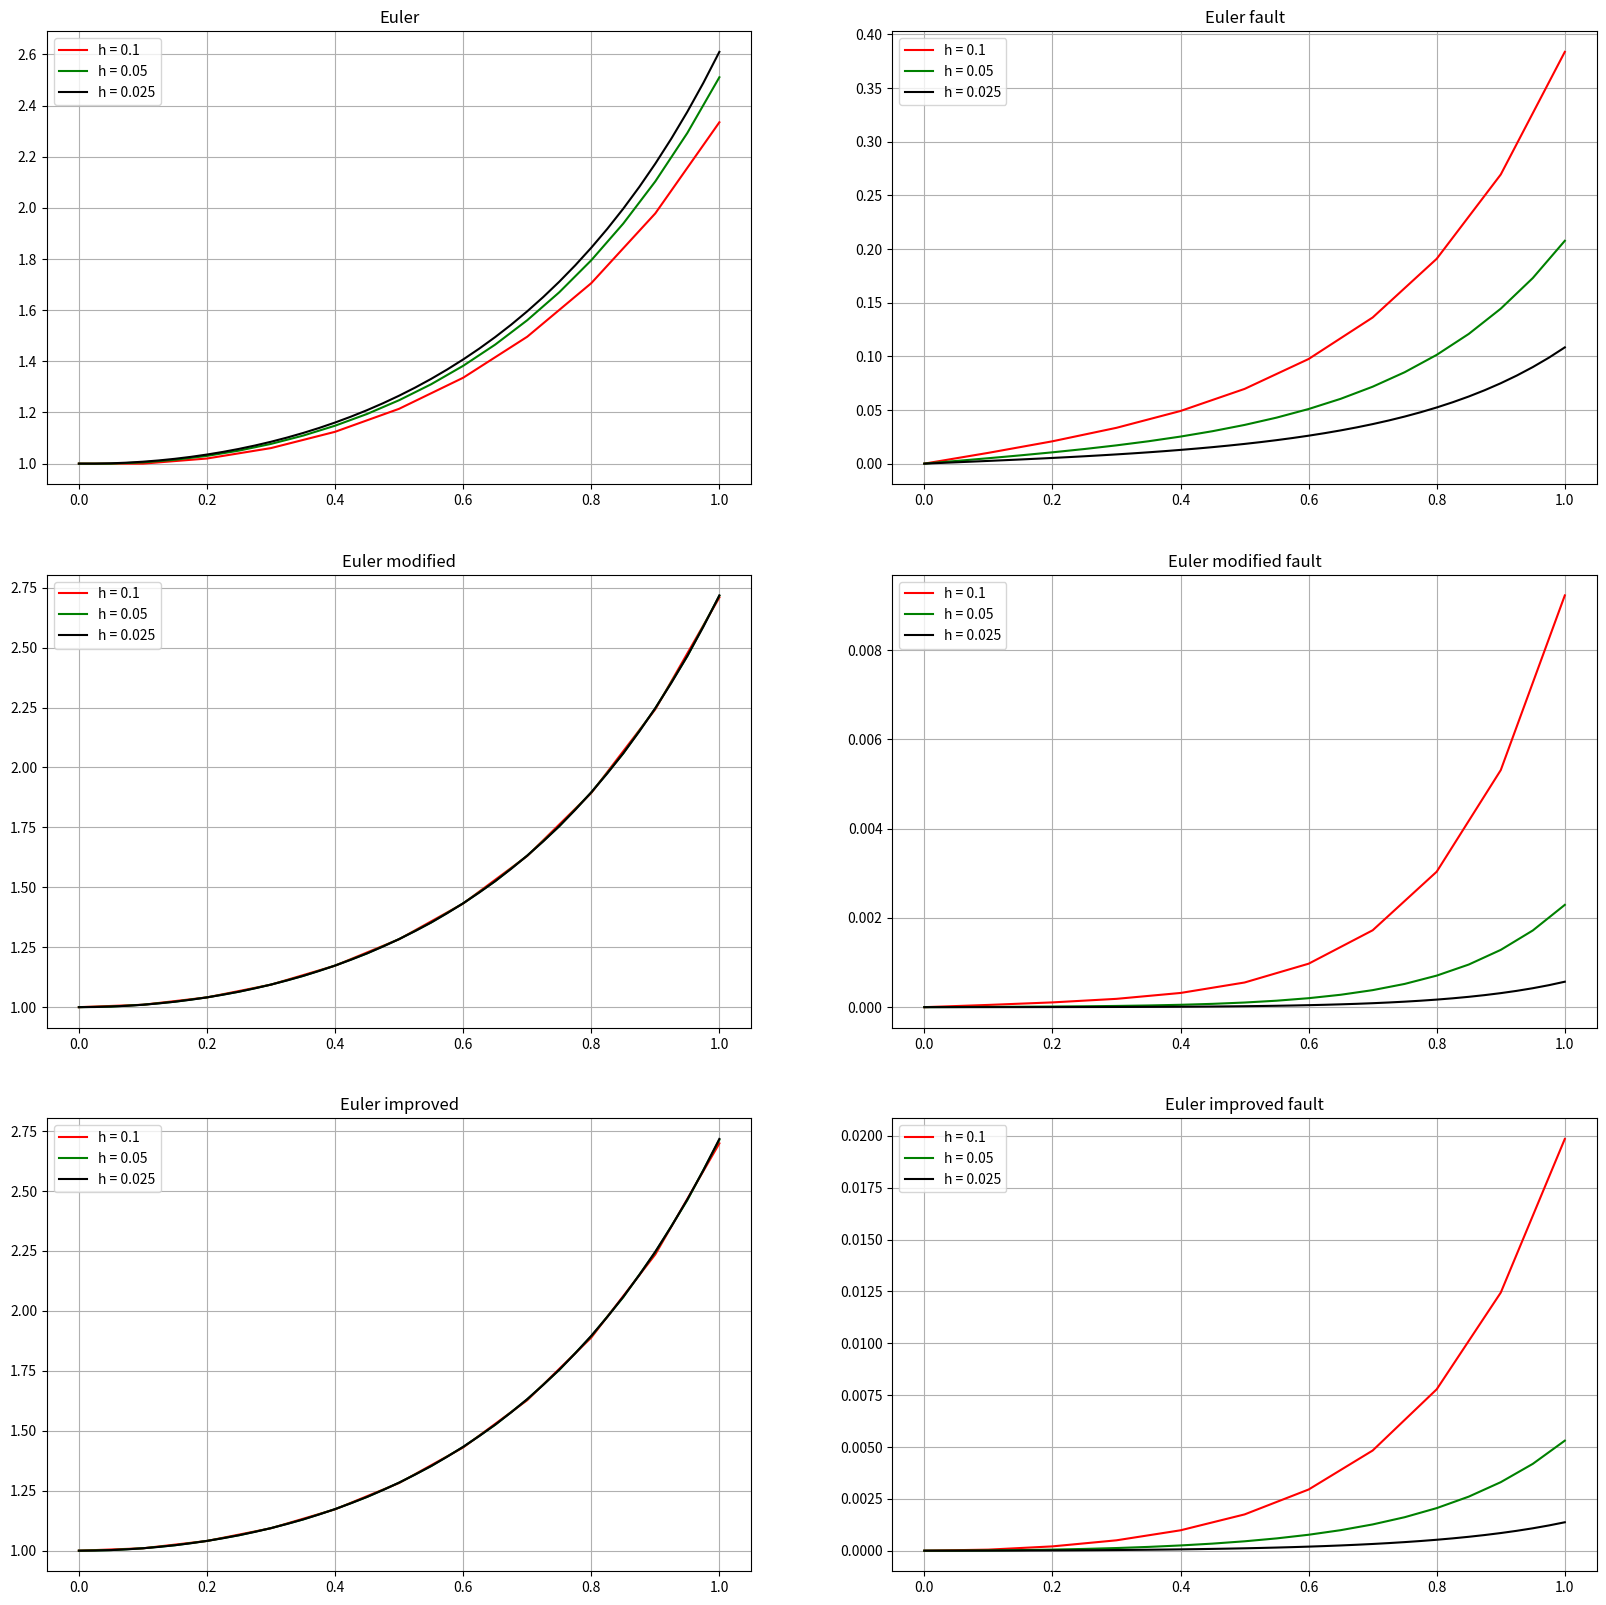

This figure's Python source:
import matplotlib.pyplot as plt
import math

def function(t, y):
    return 2.0 * t * y


def analytic(t):
    y = math.exp(t * t)
    return y


def methodOfEuler(h, yn, t):
    yNew = yn + h * function(t, yn)
    return yNew


def methodOfEulerModified(h, yn, t):
    yNew = yn + h / 2 * (function(t, yn) + function(t + h, yn + h * function(t, yn)))
    return yNew


def methodOfEulerImproved(h, yn, t):
    yNew = yn + h * function(t + h / 2, yn + h / 2 * function(t, yn))
    return yNew


x = [float(0)]

yEuler = [float(1)]
yEulerModified = [float(1)]
yEulerImproved = [float(1)]
yAnalytic = [float(1)]

h1Fault = [float(0)]
h2Fault = [float(0)]
h3Fault = [float(0)]
h = [0.1, 0.05, 0.025]

graphs = plt.figure(figsize=(20, 20))

for j in h:
    for i in range(len(x) - 1, len(x) + int(1 / j)):
        x.append(x[i] + j)
        yAnalytic.append(analytic(x[i + 1]))

        yEuler.append(methodOfEuler(j, yEuler[i], x[i]))
        h1Fault.append(abs(yEuler[i + 1] - yAnalytic[i + 1]))

        yEulerModified.append(methodOfEulerModified(j, yEulerModified[i], x[i]))
        h2Fault.append(abs(yEulerModified[i + 1] - yAnalytic[i + 1]))

        yEulerImproved.append(methodOfEulerImproved(j, yEulerImproved[i], x[i]))
        h3Fault.append(abs(yEulerImproved[i + 1] - yAnalytic[i + 1]))

    x.append(float(0))

    yEuler.append(float(1))
    yEulerModified.append(float(1))
    yEulerImproved.append(float(1))
    yAnalytic.append(float(1))

    h1Fault.append(float(0))
    h2Fault.append(float(0))
    h3Fault.append(float(0))

n1 = int(1/h[0])
n2 = int(1/h[1])
n3 = int(1/h[2])

step = graphs.add_subplot(3, 2, 1)
step.set_title("Euler")
line1, line2, line3 = step.plot(x[0: n1+1], yEuler[0: n1+1], 'r',
                                x[n1+2: n1+n2+3], yEuler[n1+2: n1+n2+3], 'g',
                                x[n1+n2+4: len(x)-2], yEuler[n1+n2+4: len(x)-2], 'k')
plt.legend((line1, line2, line3), ("h = 0.1", "h = 0.05", "h = 0.025"), loc="best")
plt.grid()

step = graphs.add_subplot(3, 2, 3)
step.set_title("Euler modified")
line1, line2, line3 = step.plot(x[0: n1+1], yEulerModified[0: n1+1], 'r',
                                x[n1+2: n1+n2+3], yEulerModified[n1+2: n1+n2+3], 'g',
                                x[n1+n2+4: len(x)-2], yEulerModified[n1+n2+4: len(x)-2], 'k')
plt.legend((line1, line2, line3), ("h = 0.1", "h = 0.05", "h = 0.025"), loc="best")
plt.grid()

step = graphs.add_subplot(3, 2, 5)
step.set_title("Euler improved")
line1, line2, line3 = step.plot(x[0: n1+1], yEulerImproved[0: n1+1], 'r',
                                x[n1+2: n1+n2+3], yEulerImproved[n1+2: n1+n2+3], 'g',
                                x[n1+n2+4: len(x)-2], yEulerImproved[n1+n2+4: len(x)-2], 'k')
plt.legend((line1, line2, line3), ("h = 0.1", "h = 0.05", "h = 0.025"), loc="best")
plt.grid()

step = graphs.add_subplot(3, 2, 2)
step.set_title("Euler fault")
line1, line2, line3 = step.plot(x[0: n1+1], h1Fault[0: n1+1], 'r',
                                x[n1+2: n1+n2+3], h1Fault[n1+2: n1+n2+3], 'g',
                                x[n1+n2+4: len(x)-2], h1Fault[n1+n2+4: len(x)-2], 'k')
plt.legend((line1, line2, line3), ("h = 0.1", "h = 0.05", "h = 0.025"), loc="best")
plt.grid()

step = graphs.add_subplot(3, 2, 4)
step.set_title("Euler modified fault")
line1, line2, line3 = step.plot(x[0: n1+1], h2Fault[0: n1+1], 'r',
                                x[n1+2: n1+n2+3], h2Fault[n1+2: n1+n2+3], 'g',
                                x[n1+n2+4: len(x)-2], h2Fault[n1+n2+4: len(x)-2], 'k')
plt.legend((line1, line2, line3), ("h = 0.1", "h = 0.05", "h = 0.025"), loc="best")
plt.grid()

step = graphs.add_subplot(3, 2, 6)
step.set_title("Euler improved fault")
line1, line2, line3 = step.plot(x[0: n1+1], h3Fault[0: n1+1], 'r',
                                x[n1+2: n1+n2+3], h3Fault[n1+2: n1+n2+3], 'g',
                                x[n1+n2+4: len(x)-2], h3Fault[n1+n2+4: len(x)-2], 'k')
plt.legend((line1, line2, line3), ("h = 0.1", "h = 0.05", "h = 0.025"), loc="best")
plt.grid()

plt.savefig("example.png")
plt.show()
